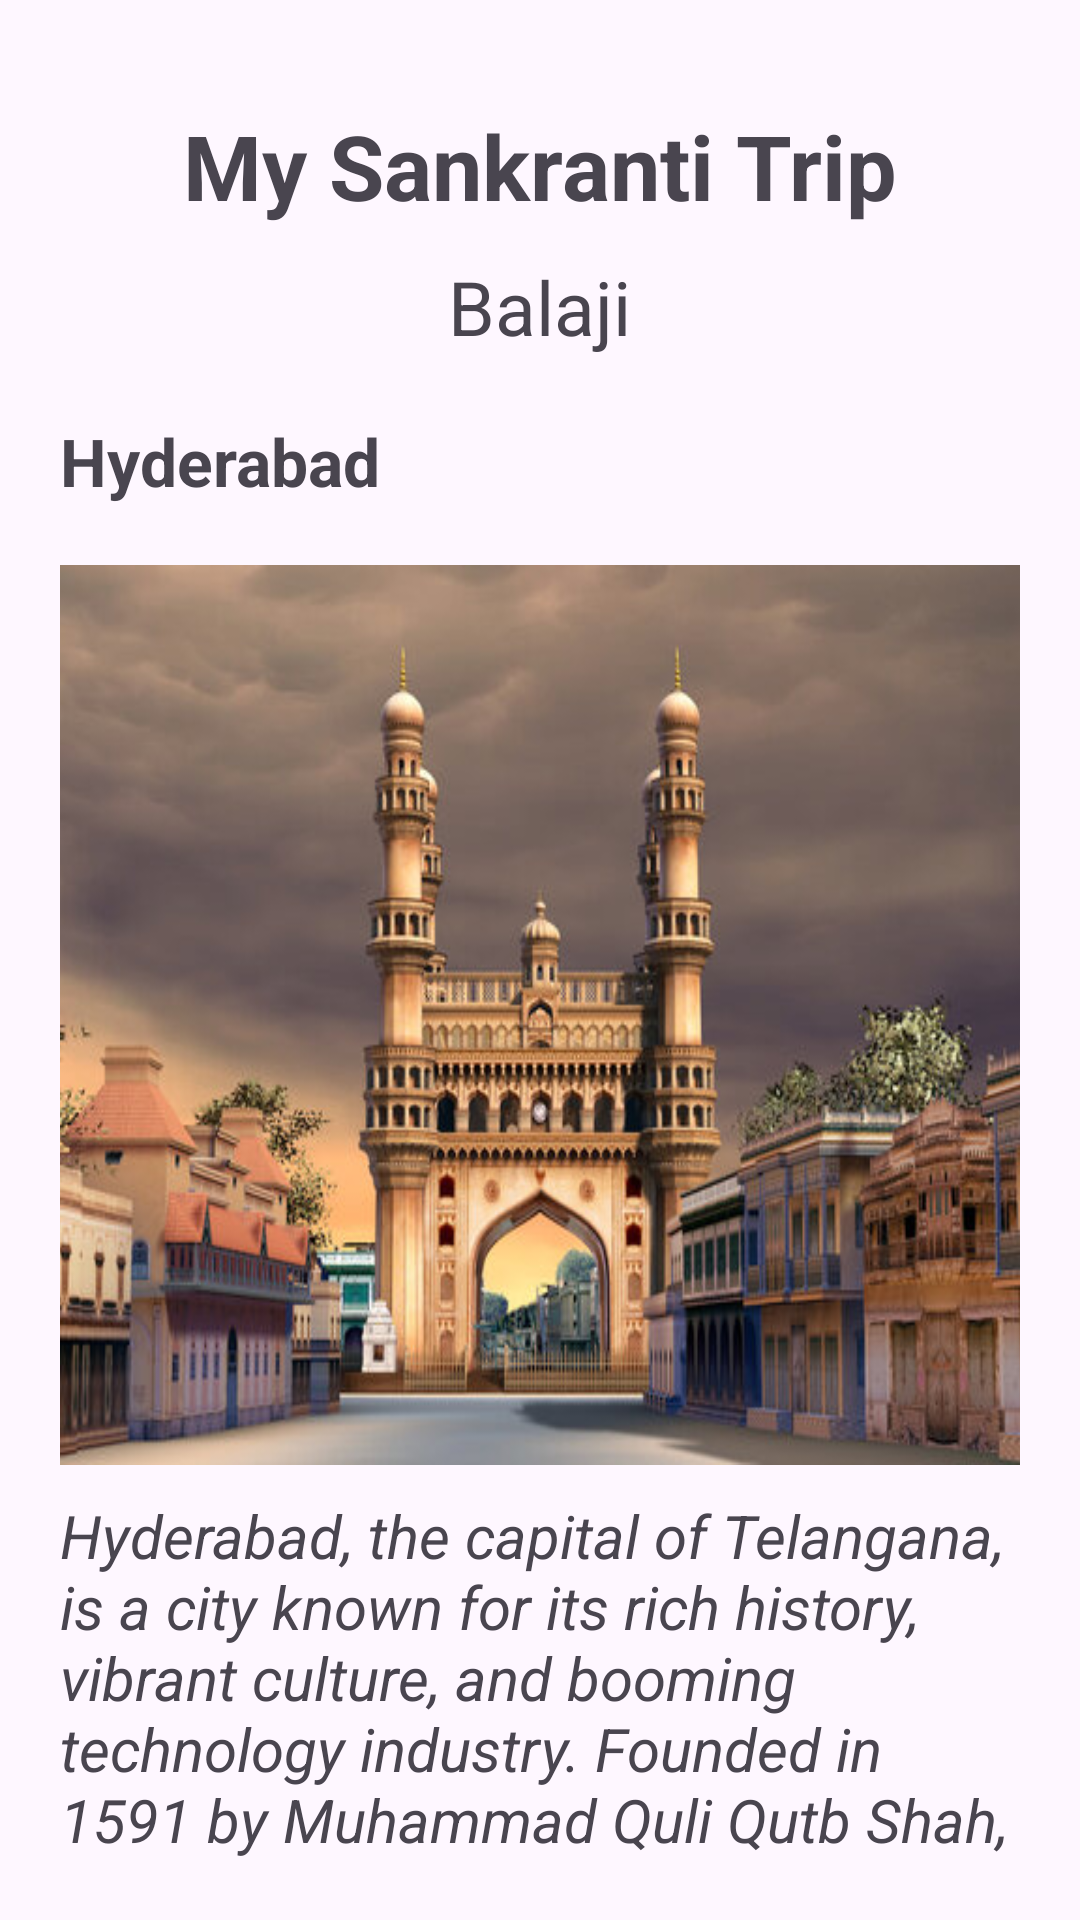

Reconstruct the res/layout file that produces this screen, plus the resources it refers to.
<!-- AndroidManifest.xml: application theme Theme.MyTravelJournal -->
<!-- res/layout/activity_complete_journal_view.xml -->
<?xml version="1.0" encoding="utf-8"?>
<LinearLayout xmlns:android="http://schemas.android.com/apk/res/android"
    xmlns:app="http://schemas.android.com/apk/res-auto"
    xmlns:tools="http://schemas.android.com/tools"
    android:id="@+id/main"
    android:layout_width="match_parent"
    android:layout_height="match_parent"
    android:orientation="vertical"
    android:layout_margin="10dp"
    android:padding="20dp"
    android:gravity="center"
    tools:context=".CompleteJournalView">

    <TextView
        android:id="@+id/ctitle"
        android:layout_width="wrap_content"
        android:layout_height="wrap_content"
        android:textSize="30sp"
        android:layout_marginTop="15dp"
        android:layout_marginBottom="10dp"
        android:textStyle="bold"
        android:text="My Sankranti Trip"/>
    <TextView
        android:id="@+id/cauthor"
        android:layout_width="wrap_content"
        android:layout_height="wrap_content"
        android:textSize="25sp"
        android:layout_marginBottom="20dp"
        android:text="Balaji"/>
    <LinearLayout
        android:layout_width="match_parent"
        android:layout_height="wrap_content"
        android:orientation="vertical"
        android:gravity="left">
        <TextView
            android:id="@+id/clocation"
            android:layout_width="wrap_content"
            android:layout_height="wrap_content"
            android:layout_marginBottom="20dp"
            android:text="Hyderabad"
            android:textSize="22sp"
            android:textStyle="bold"/>
    </LinearLayout>
    <ImageView
        android:id="@+id/cimage"
        android:layout_width="400dp"
        android:layout_height="300dp"
        android:scaleType="fitXY"
        android:layout_marginBottom="10dp"
        android:src="@drawable/hyd_img"/>
    <ScrollView
        android:layout_width="match_parent"
        android:layout_height="wrap_content"
        android:scrollbars="none">
        <LinearLayout
            android:layout_width="match_parent"
            android:layout_height="wrap_content"
            android:orientation="vertical">
            <TextView
                android:id="@+id/cdesc"
                android:layout_width="wrap_content"
                android:layout_height="wrap_content"
                android:text="Hyderabad, the capital of Telangana, is a city known for its rich history, vibrant culture, and booming technology industry. Founded in 1591 by Muhammad Quli Qutb Shah, it was once the seat of the Nizams, making it one of the wealthiest princely states. The city is famous for landmarks like Charminar, Golconda Fort, and Chowmahalla Palace, showcasing its architectural grandeur. Hyderabad is also a major IT hub, housing global tech giants in HITEC City. The cuisine, especially Hyderabadi Biryani and Haleem, is world-renowned. With a mix of tradition and modernity, Hyderabad celebrates festivals like Ramzan and Bonalu with great enthusiasm. The city's pearl and diamond trade have earned it the title City of Pearls. Its blend of history, technology, and culture makes Hyderabad a truly unique destination."
                android:textSize="20sp"
                android:layout_marginBottom="10dp"
                android:textStyle="italic"/>
        </LinearLayout>
    </ScrollView>

</LinearLayout>
<!-- resources referenced by this layout -->
<resources>
  <!-- drawable hyd_img: png bitmap (drawable, 414811 bytes) -->
  <style name="Theme.MyTravelJournal" parent="Base.Theme.MyTravelJournal" />
  <style name="Base.Theme.MyTravelJournal" parent="Theme.Material3.DayNight.NoActionBar">
          
          
      </style>
</resources>
